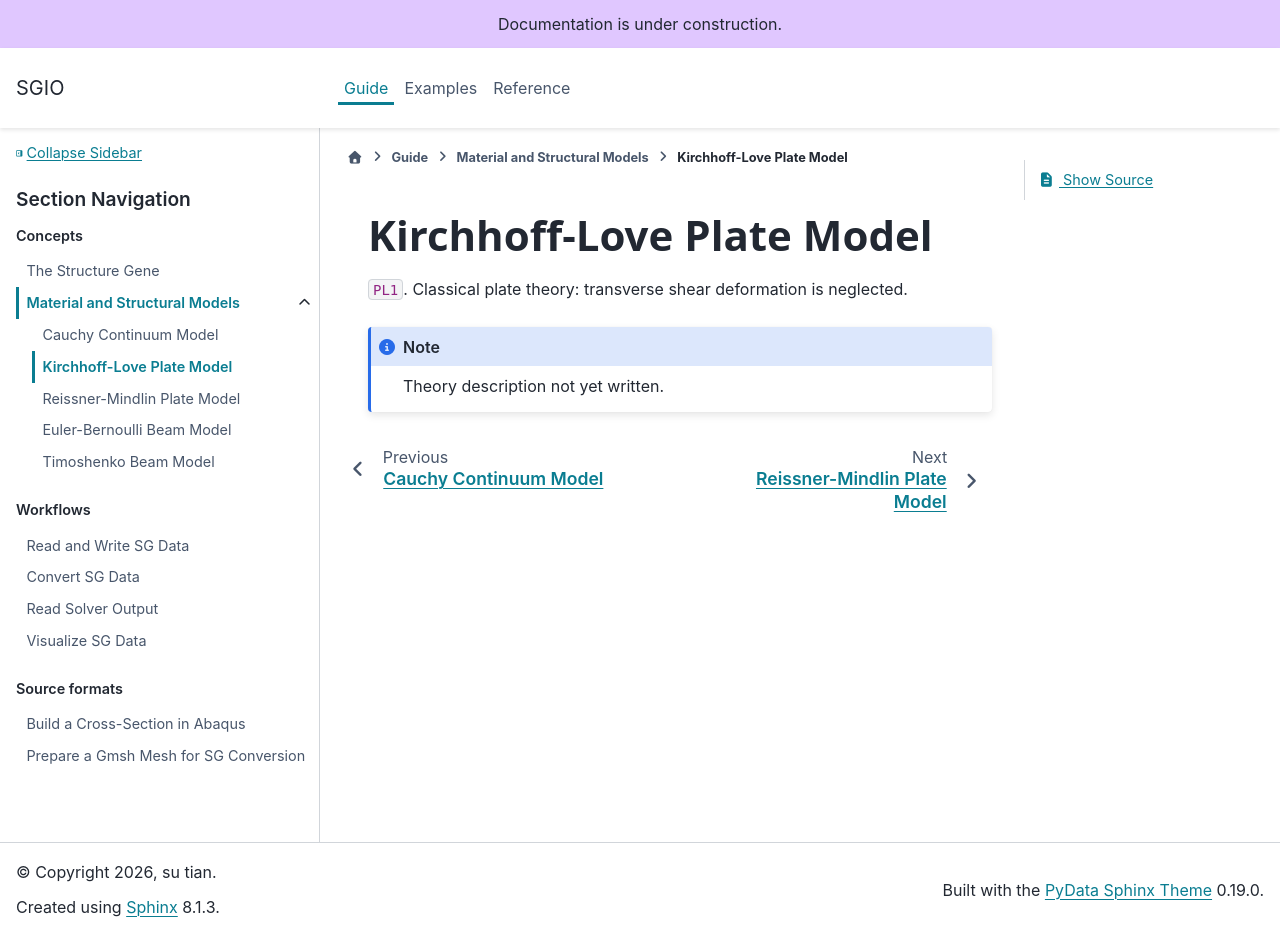

repository: wenbinyugroup/sgio · page: guide/model/pl_kirchhoff.html · generator: sphinx

(guide_model_pl_kirchhoff)=
# Kirchhoff-Love Plate Model

`PL1`. Classical plate theory: transverse shear deformation is neglected.

```{note}
Theory description not yet written.
```
